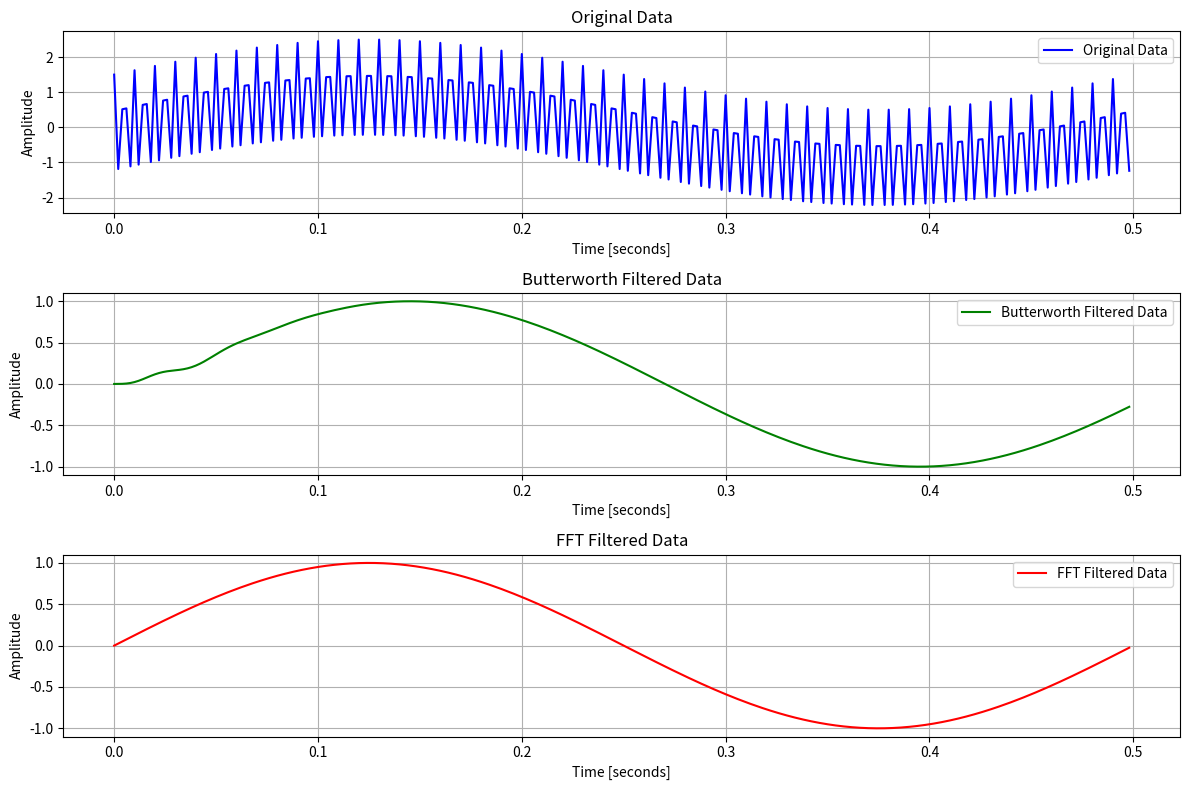

The matplotlib source for this figure:
import numpy as np
import matplotlib.pyplot as plt
import scipy.signal

# Butterworth Low Pass Filter Class
class Filtering_LPF:
    # Class variables
    order = 6  # Butterworth filter order
    
    # Constructor
    def __init__(self, frequency, sampling_rate):
        print('new LPF Created')
        self.cutoff = frequency
        self.fs = sampling_rate

    # Destructor
    def __del__(self):
        print("LPF deleted")

    # Butterworth filter function
    def butter_lowpass(self):
        # Get the Nyquist frequency
        nyq = 0.5 * self.fs
        # Normalize cutoff frequency
        normal_cutoff = self.cutoff / nyq
        # Get Butterworth filter parameters
        b, a = scipy.signal.butter(self.order, normal_cutoff, btype='low', analog=False)
        return b, a

    # Butterworth filtering function
    def butter_filter(self, data):
        b, a = self.butter_lowpass()
        # Apply the filter to the data
        y = scipy.signal.lfilter(b, a, data)
        return y

# FFT-based Low Pass Filter Function
def fft_filter(data, cutoff_freq, sampling_rate):
    # Get relative cutoff freq index
    cutoff_index = int(cutoff_freq * len(data) / sampling_rate)
    
    # FFT transform to frequency domain
    F = np.fft.fft(data)
    F_freq = np.fft.fftfreq(len(data), 1 / sampling_rate)
    
    # Apply the filter by setting the frequencies above cutoff to 0
    F[cutoff_index + 1 : -cutoff_index] = 0
    
    # Transform back to time domain
    filtered_data = np.fft.ifft(F).real
    
    return filtered_data

# Arguments for the low pass filters
cut_off_frequency = 30
sampling_rate = 500

# Create an instance of the Butterworth filter class
Low_Pass = Filtering_LPF(cut_off_frequency, sampling_rate)

# Creating the data for filtering
T = 0.5  # value taken in seconds
n = int(T * sampling_rate)  # total number of samples
t = np.linspace(0, T, n, endpoint=False)
data = np.sin(2 * 2 * np.pi * t) + 1.5 * np.cos((sampling_rate / 2 - 50) * 2 * np.pi * t)

# Filter the data using the Butterworth low pass filter
filtered_data_butterworth = Low_Pass.butter_filter(data)

# Filter the data using the FFT-based low pass filter
filtered_data_fft = fft_filter(data, cut_off_frequency, sampling_rate)

# Plotting the results
plt.figure(figsize=(12, 8))

# Original Data Plot
plt.subplot(3, 1, 1)
plt.plot(t, data, label='Original Data', color='blue')
plt.title('Original Data')
plt.xlabel('Time [seconds]')
plt.ylabel('Amplitude')
plt.legend()
plt.grid(True)

# Butterworth Filtered Data Plot
plt.subplot(3, 1, 2)
plt.plot(t, filtered_data_butterworth, label='Butterworth Filtered Data', color='green')
plt.title('Butterworth Filtered Data')
plt.xlabel('Time [seconds]')
plt.ylabel('Amplitude')
plt.legend()
plt.grid(True)

# FFT Filtered Data Plot
plt.subplot(3, 1, 3)
plt.plot(t, filtered_data_fft, label='FFT Filtered Data', color='red')
plt.title('FFT Filtered Data')
plt.xlabel('Time [seconds]')
plt.ylabel('Amplitude')
plt.legend()
plt.grid(True)

plt.tight_layout()
plt.show()

